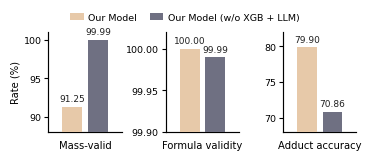

The matplotlib source for this figure:
# ============================================================
# Fig. 2e
# Chemical reliability of molecular formula predictions
#
# Three compact paired-bar small multiples:
#   1. Mass-valid
#   2. Formula validity
#   3. Adduct accuracy
#
# Style follows the provided reference figure:
#   DeepSeek-V4-Pro -> light beige
#   Our Model       -> muted slate
#
# Each panel has its own visible axes and local y-range.
#
# Output:
#   fig2e_prediction_reliability.pdf
#   fig2e_prediction_reliability.svg
#   fig2e_prediction_reliability.png
# ============================================================

from pathlib import Path

import numpy as np
import matplotlib.pyplot as plt
import matplotlib as mpl
from matplotlib.patches import Patch


# ============================================================
# 1. Global style
# ============================================================

mpl.rcParams.update({
    "font.family": "Arial",
    "font.size": 8.0,

    "axes.labelsize": 7.6,
    "axes.linewidth": 0.85,

    "xtick.labelsize": 6.8,
    "ytick.labelsize": 6.8,

    "xtick.major.width": 0.8,
    "ytick.major.width": 0.8,

    "xtick.major.size": 3,
    "ytick.major.size": 3,

    "legend.fontsize": 6.8,

    # Editable text in vector output
    "pdf.fonttype": 42,
    "ps.fonttype": 42,
    "svg.fonttype": "none",

    "figure.dpi": 150,
    "savefig.dpi": 600,
})


# ============================================================
# 2. Figure size
# ============================================================
#
# Deliberately shorter than previous version.
# This gives the compact appearance of the reference figure.
# ============================================================

FIG2E_WIDTH = 3.5
FIG2E_HEIGHT = 1.85


# ============================================================
# 3. Data
# ============================================================

metrics = [
    "Mass-valid",
    "Formula validity",
    "Adduct accuracy",
]

deepseek_values = np.array([
    91.25,
    100.00,
    79.90,
])

ours_values = np.array([
    99.99,
    99.99,
    70.86,
])


# ============================================================
# 4. Colors
# ============================================================
#
# Closely follow the supplied reference figure:
#
# Annotation without MS/MS -> light beige
# Annotation with MS/MS    -> grey/slate
#
# Here:
# DeepSeek-V4-Pro -> beige
# Our Model       -> slate
# ============================================================

COLOR_DEEPSEEK = "#E7C9A9"
COLOR_OURS = "#6F7082"

TEXT_COLOR = "#202020"


# ============================================================
# 5. Per-panel axis settings
# ============================================================
#
# Local y-ranges intentionally mimic the reference figure.
# This keeps each pair of bars compact.
#
# The truncated ranges are explicitly visible from the ticks.
# ============================================================

ylims = [
    (88, 101),    # Mass-valid
    (99.9, 100.02),    # Formula validity
    (68, 82),     # Adduct accuracy
]

yticks = [
    [90, 95, 100],
    [99.9, 99.95, 100],
    [70, 75, 80],
]


# ============================================================
# 6. Create figure
# ============================================================

fig, axes = plt.subplots(
    1,
    3,
    figsize=(FIG2E_WIDTH, FIG2E_HEIGHT),
    sharey=False,
)


# ============================================================
# 7. Bar geometry
# ============================================================

BAR_WIDTH = 0.25

x_ds = -0.16
x_ours = 0.16


# ============================================================
# 8. Draw panels
# ============================================================

for i, ax in enumerate(axes):

    ds_value = deepseek_values[i]
    ours_value = ours_values[i]

    ymin, ymax = ylims[i]

    # --------------------------------------------------------
    # DeepSeek-V4-Pro
    # --------------------------------------------------------

    ax.bar(
        x_ds,
        ds_value,
        width=BAR_WIDTH,

        color=COLOR_DEEPSEEK,

        edgecolor="none",

        zorder=3,
    )


    # --------------------------------------------------------
    # Our Model
    # --------------------------------------------------------

    ax.bar(
        x_ours,
        ours_value,
        width=BAR_WIDTH,

        color=COLOR_OURS,

        edgecolor="none",

        zorder=3,
    )


    # --------------------------------------------------------
    # Numerical labels
    # --------------------------------------------------------
    #
    # Position relative to local axis height rather than fixed
    # absolute percentage points.
    # --------------------------------------------------------

    label_gap = (ymax - ymin) * 0.035

    ax.text(
        x_ds,
        ds_value + label_gap,

        f"{ds_value:.2f}",

        ha="center",
        va="bottom",

        fontsize=6.5,
        color=TEXT_COLOR,

        fontweight="normal",

        zorder=5,
    )

    ax.text(
        x_ours,
        ours_value + label_gap,

        f"{ours_value:.2f}",

        ha="center",
        va="bottom",

        fontsize=6.5,
        color=TEXT_COLOR,

        zorder=5,
    )


    # --------------------------------------------------------
    # Metric label below each subplot
    # --------------------------------------------------------

    ax.text(
        0.5,
        -0.08,
        metrics[i],
        transform=ax.transAxes,
        ha="center",
        va="top",
        fontsize=7.2,
        fontweight="normal",
    )


    # --------------------------------------------------------
    # X axis
    # --------------------------------------------------------
    #
    # No repeated model names.
    # Method identity is encoded by the shared legend.
    # --------------------------------------------------------

    ax.set_xlim(-0.46, 0.46)

    ax.set_xticks([])

    ax.tick_params(
        axis="x",
        bottom=True,
        labelbottom=False,
    )


    # --------------------------------------------------------
    # Y axis
    # --------------------------------------------------------

    ax.set_ylim(
        ymin,
        ymax,
    )

    ax.set_yticks(
        yticks[i]
    )

    if i == 0:
        ax.set_ylabel(
            "Rate (%)",
            fontsize=7.2,
            labelpad=2.5,
            fontweight="normal",
        )


    # --------------------------------------------------------
    # Axes style
    # --------------------------------------------------------
    #
    # Every panel keeps its own left and bottom axes,
    # matching the provided reference.
    # --------------------------------------------------------

    ax.spines["top"].set_visible(False)
    ax.spines["right"].set_visible(False)

    ax.spines["left"].set_visible(True)
    ax.spines["bottom"].set_visible(True)

    ax.spines["left"].set_linewidth(0.85)
    ax.spines["bottom"].set_linewidth(0.85)

    ax.tick_params(
        axis="y",
        direction="out",
        pad=2,
    )

    # No grid lines, consistent with reference
    ax.grid(False)


# ============================================================
# 9. Shared legend
# ============================================================

legend_handles = [
    Patch(
        facecolor=COLOR_DEEPSEEK,
        edgecolor="none",
        label="Our Model",
    ),

    Patch(
        facecolor=COLOR_OURS,
        edgecolor="none",
        label="Our Model (w/o XGB + LLM)",
    ),
]


legend = fig.legend(
    handles=legend_handles,

    loc="upper center",

    # Higher than the three panels
    bbox_to_anchor=(0.5, 0.85),

    ncol=2,

    frameon=False,

    columnspacing=1.35,

    handlelength=1.45,
    handleheight=0.75,

    handletextpad=0.45,

    fontsize=6.8,
)


for text in legend.get_texts():

    text.set_fontsize(6.8)
    text.set_fontweight("normal")


# ============================================================
# 10. Layout
# ============================================================

plt.subplots_adjust(
    left=0.11,
    right=0.99,

    # Leave compact space under legend
    top=0.70,

    bottom=0.16,

    # Give the three panels visible separation
    wspace=0.60,
)


# ============================================================
# 11. Save
# ============================================================

out_dir = Path("./figures")

out_dir.mkdir(
    parents=True,
    exist_ok=True
)


pdf_path = (
    out_dir /
    "fig2e_prediction_reliability.pdf"
)

svg_path = (
    out_dir /
    "fig2e_prediction_reliability.svg"
)

png_path = (
    out_dir /
    "fig2e_prediction_reliability.png"
)


fig.savefig(
    pdf_path,
    bbox_inches="tight",
    facecolor="white",
)

fig.savefig(
    svg_path,
    bbox_inches="tight",
    facecolor="white",
)

fig.savefig(
    png_path,
    bbox_inches="tight",
    facecolor="white",
    dpi=600,
)


plt.show()


print("Saved files:")
print(pdf_path)
print(svg_path)
print(png_path)
